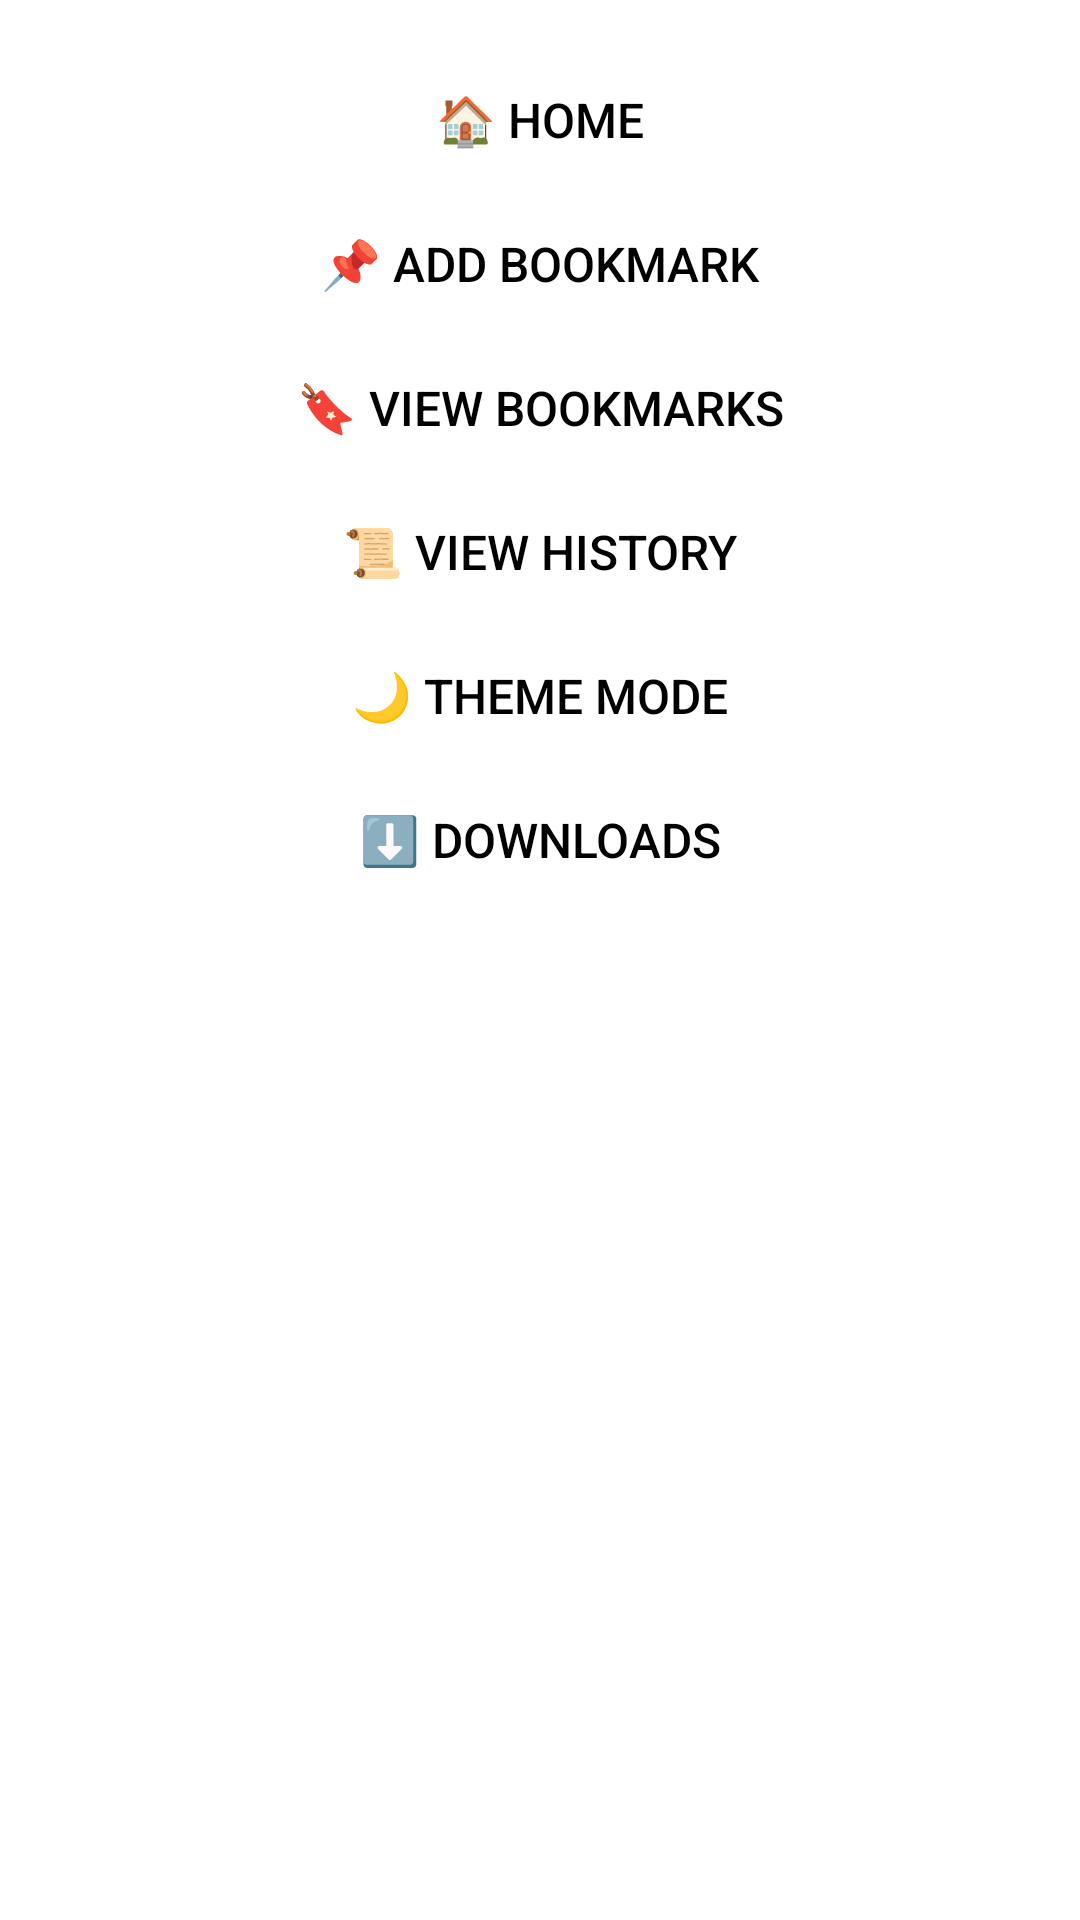

Here is an Android app screen rendered from its layout file. Give the layout XML and the strings, colors and styles it references.
<!-- AndroidManifest.xml: application theme Theme.Browser -->
<!-- res/layout/dialog_navigation.xml -->
<?xml version="1.0" encoding="utf-8"?>
<LinearLayout xmlns:android="http://schemas.android.com/apk/res/android"
    android:layout_width="match_parent"
    android:layout_height="wrap_content"
    android:orientation="vertical"
    android:padding="16dp"
    android:gravity="center_horizontal">

    <Button
        android:id="@+id/navHome"
        android:layout_width="match_parent"
        android:layout_height="wrap_content"
        android:text="🏠 Home"
        android:textSize="16sp"
        android:background="?attr/selectableItemBackground"
        android:textColor="?attr/colorOnBackground" />

    <Button
        android:id="@+id/navAddBookmark"
        android:layout_width="match_parent"
        android:layout_height="wrap_content"
        android:text="📌 Add Bookmark"
        android:textSize="16sp"
        android:background="?attr/selectableItemBackground"
        android:textColor="?attr/colorOnBackground" />

    <Button
        android:id="@+id/navBookmarks"
        android:layout_width="match_parent"
        android:layout_height="wrap_content"
        android:text="🔖 View Bookmarks"
        android:textSize="16sp"
        android:background="?attr/selectableItemBackground"
        android:textColor="?attr/colorOnBackground" />

    <Button
        android:id="@+id/navHistory"
        android:layout_width="match_parent"
        android:layout_height="wrap_content"
        android:text="📜 View History"
        android:textSize="16sp"
        android:background="?attr/selectableItemBackground"
        android:textColor="?attr/colorOnBackground" />

    <Button
        android:id="@+id/navTheme"
        android:layout_width="match_parent"
        android:layout_height="wrap_content"
        android:text="🌙 Theme Mode"
        android:textSize="16sp"
        android:background="?attr/selectableItemBackground"
        android:textColor="?attr/colorOnBackground" />

    <Button
        android:id="@+id/navDownloads"
        android:layout_width="match_parent"
        android:layout_height="wrap_content"
        android:text="⬇️ Downloads"
        android:textSize="16sp"
        android:background="?attr/selectableItemBackground"
        android:textColor="?attr/colorOnBackground" />

</LinearLayout>
<!-- resources referenced by this layout -->
<resources>
  <style name="Theme.Browser" parent="Theme.MaterialComponents.DayNight.NoActionBar">
          
          <item name="colorPrimary">#E0E0E0</item> 
          <item name="colorPrimaryVariant">#BDBDBD</item> 
          <item name="colorOnPrimary">#000000</item> 
          <item name="colorSurface">#FAFAFA</item> 
          <item name="colorOnSurface">#000000</item> 
          <item name="android:windowBackground">#FFFFFF</item>
      </style>
</resources>
